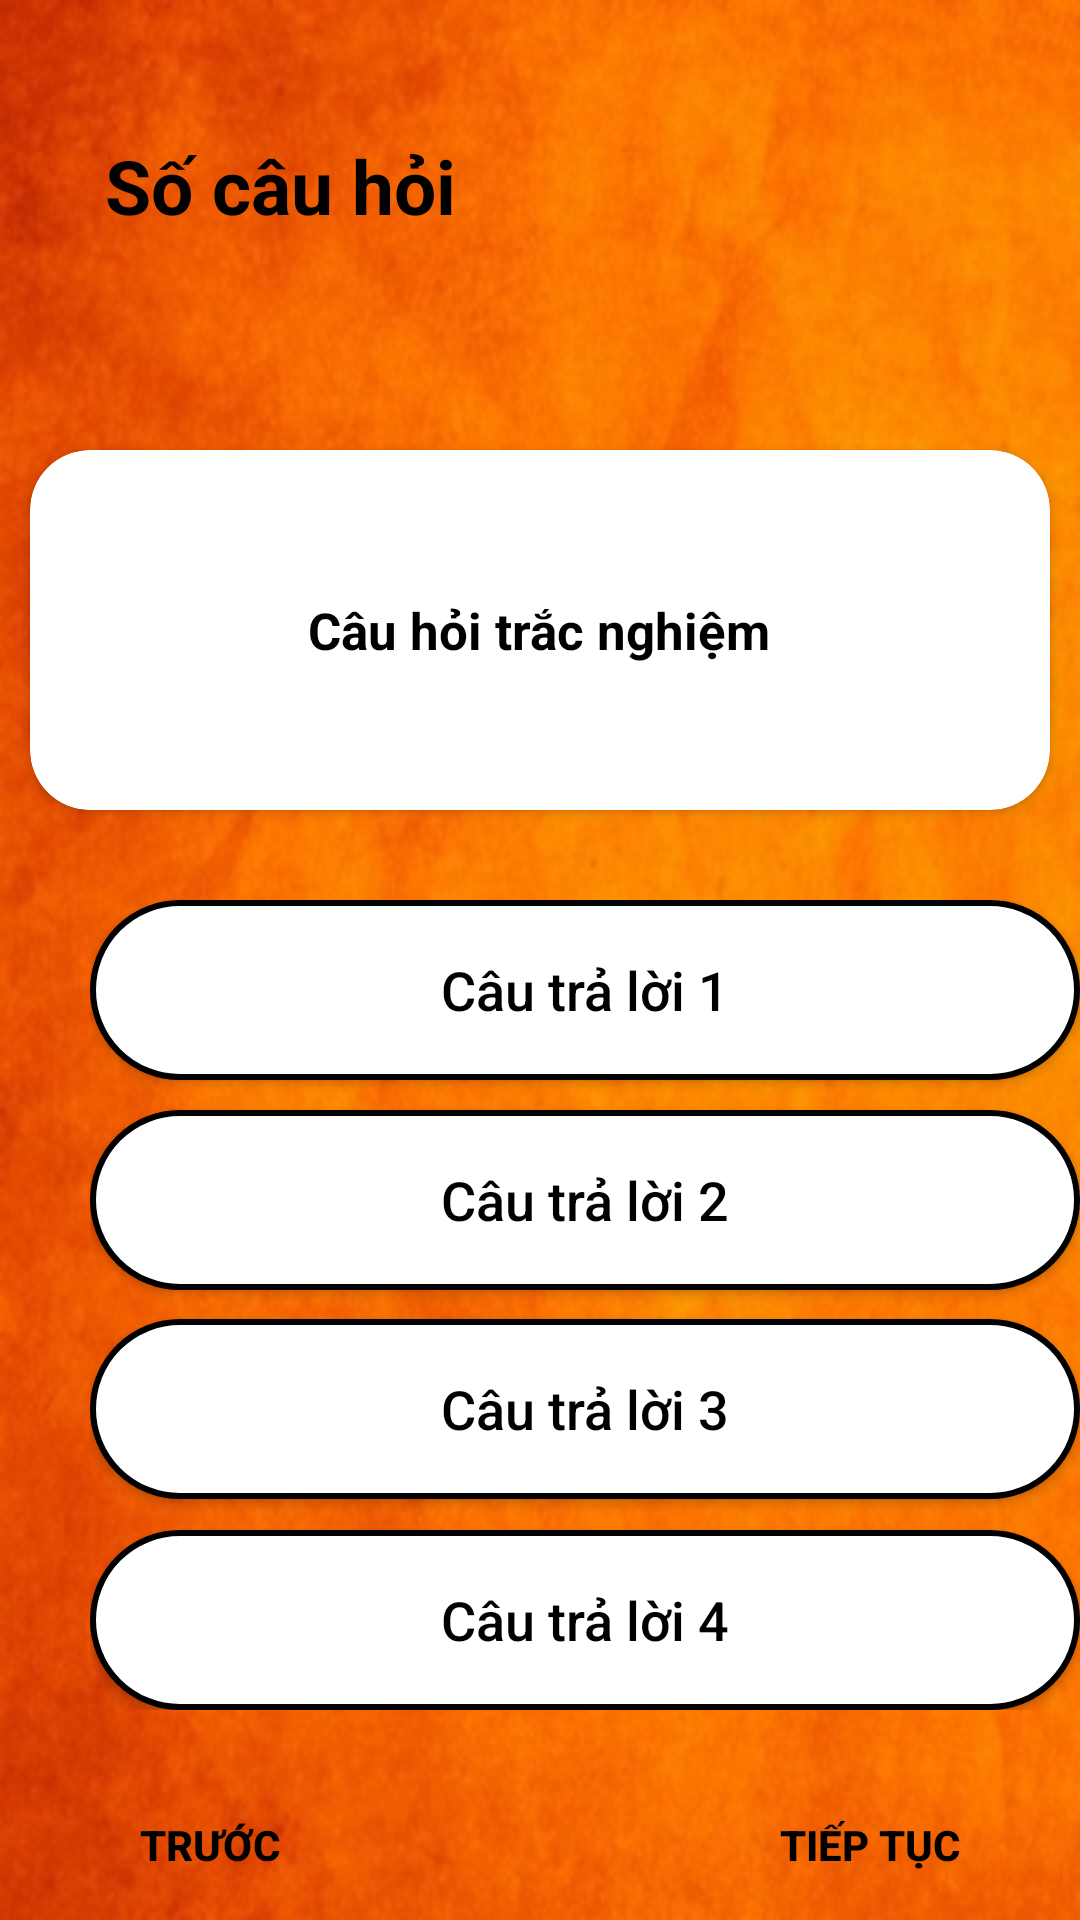

Android layout source for this screen:
<!-- AndroidManifest.xml: application theme Theme.Quizit -->
<!-- res/layout/activity_quiz_test.xml -->
<?xml version="1.0" encoding="utf-8"?>
<RelativeLayout xmlns:android="http://schemas.android.com/apk/res/android"
    xmlns:app="http://schemas.android.com/apk/res-auto"
    xmlns:tools="http://schemas.android.com/tools"
    android:layout_width="match_parent"
    android:layout_height="match_parent"
    android:background="@drawable/background_app"

    android:orientation="vertical"
    tools:context=".QuizTest">
    <TextView
        android:layout_width="wrap_content"
        android:layout_height="wrap_content"
        android:layout_marginTop="45dp"
        android:layout_marginLeft="35dp"
        android:text="Số câu hỏi"
        android:textSize="25dp"
        android:textColor="@color/black"
        android:textStyle="bold"/>
    <TextView
        android:id="@+id/txt_SoCau"
        android:layout_width="wrap_content"
        android:layout_height="wrap_content"
        android:layout_marginTop="75dp"
        android:layout_marginLeft="50dp"
        android:textSize="20dp"
        android:textStyle="bold"
        android:textColor="@color/black"/>
    <ImageView
        android:id="@+id/img_clock"
        android:layout_width="70dp"
        android:layout_height="70dp"
        android:layout_alignParentStart="true"
        android:layout_alignParentTop="true"
        android:layout_marginStart="300dp"
        android:layout_marginTop="45dp"
        android:background="@drawable/clock_icons"
        tools:ignore="InvalidId" />
    <TextView
        android:id="@+id/tv_timer"
        android:gravity="center"
        android:layout_width="20dp"
        android:layout_height="20dp"
        android:layout_marginLeft="325dp"
        android:layout_marginTop="73dp"
        android:textSize="15dp"
        android:textStyle="bold"
        android:textColor="@color/black"/>



    <androidx.cardview.widget.CardView
        android:layout_width="match_parent"
        android:layout_height="120dp"
        android:layout_marginStart="10dp"
        android:layout_marginTop="150dp"
        android:layout_marginEnd="10dp"
        android:layout_marginRight="10dp"
        app:cardBackgroundColor="@color/white"
        app:cardCornerRadius="20dp">

        <TextView
            android:id="@+id/question"
            android:layout_width="wrap_content"
            android:layout_height="wrap_content"
            android:layout_gravity="center"
            android:text="Câu hỏi trắc nghiệm"
            android:textColor="@color/black"
            android:textColorHighlight="@color/black"
            android:textSize="17sp"
            android:textStyle="bold" />

    </androidx.cardview.widget.CardView>

    <RelativeLayout
        android:layout_width="350dp"
        android:layout_height="270dp"
        android:layout_marginTop="300dp"
        android:layout_marginLeft="30dp"
        >

        <Button
            android:id="@+id/answer1"
            android:layout_width="350dp"
            android:layout_height="60dp"
            android:layout_centerHorizontal="true"
            android:background="@drawable/corner_background"
            android:text="Câu trả lời 1"
            android:textAllCaps="false"
            android:textColor="@color/black"
            android:textSize="18sp" />

        <Button
            android:id="@+id/answer2"
            android:layout_width="350dp"
            android:layout_height="60dp"
            android:layout_centerHorizontal="true"
            android:layout_marginTop="70dp"
            android:background="@drawable/corner_background"
            android:text="Câu trả lời 2"
            android:textAllCaps="false"
            android:textColor="@color/black"
            android:textSize="18sp" />

        <Button
            android:id="@+id/answer3"
            android:layout_width="350dp"
            android:layout_height="60dp"
            android:layout_alignBottom="@id/answer2"
            android:layout_centerHorizontal="true"
            android:layout_marginBottom="-70dp"
            android:background="@drawable/corner_background"
            android:text="Câu trả lời 3"
            android:textAllCaps="false"
            android:textColor="@color/black"
            android:textSize="18sp" />

        <Button
            android:id="@+id/answer4"
            android:layout_width="350dp"
            android:layout_height="60dp"
            android:layout_centerHorizontal="true"
            android:layout_marginTop="210dp"
            android:background="@drawable/corner_background"
            android:text="Câu trả lời 4"
            android:textAllCaps="false"
            android:textColor="@color/black"
            android:textSize="18sp" />
    </RelativeLayout>

    <LinearLayout
        android:layout_width="match_parent"
        android:layout_height="50dp"
        android:layout_marginTop="590dp"
        android:gravity="center">

        <Button
            android:id="@+id/btn_Previous"
            android:layout_width="160dp"
            android:layout_height="48dp"
            android:layout_margin="30dp"
            android:background="@drawable/corner_edit"
            android:text="Trước"
            android:textColor="@color/black"
            android:textStyle="bold" />

        <Button
            android:id="@+id/btn_Next"
            android:layout_width="160dp"
            android:layout_height="48dp"
            android:layout_margin="30dp"
            android:background="@drawable/corner_edit"
            android:text="Tiếp tục"
            android:textColor="@color/black"
            android:textStyle="bold" />


    </LinearLayout>


</RelativeLayout>
<!-- resources referenced by this layout -->
<resources>
  <color name="black">#FF000000</color>
  <color name="white">#FFFFFFFF</color>
  <!-- drawable background_app: jpg bitmap (drawable-v24, 65248 bytes) -->
  <!-- drawable corner_background (drawable) -->
  <?xml version="1.0" encoding="utf-8"?>
  
  <shape xmlns:android="http://schemas.android.com/apk/res/android"
      android:shape="rectangle">
      <solid android:color="@color/white"/>
      <stroke
          android:width="2dp"
          android:color="@color/black"/>
      <corners
          android:radius="30dp"/>
  
  </shape>
  <style name="Theme.Quizit" parent="Theme.AppCompat.DayNight.NoActionBar">
          
          <item name="colorPrimary">@color/purple_500</item>
          <item name="colorPrimaryVariant">@color/LightSeaGreen</item>
          <item name="colorOnPrimary">@color/white</item>
          
          <item name="colorSecondary">@color/teal_200</item>
          <item name="colorSecondaryVariant">@color/teal_700</item>
          <item name="colorOnSecondary">@color/black</item>
          
          <item name="android:statusBarColor">?attr/colorPrimaryVariant</item>
          
      </style>
  <color name="purple_500">#FF6200EE</color>
  <color name="LightSeaGreen">#20B2AA</color>
  <color name="teal_200">#FF03DAC5</color>
  <color name="teal_700">#FF018786</color>
</resources>
